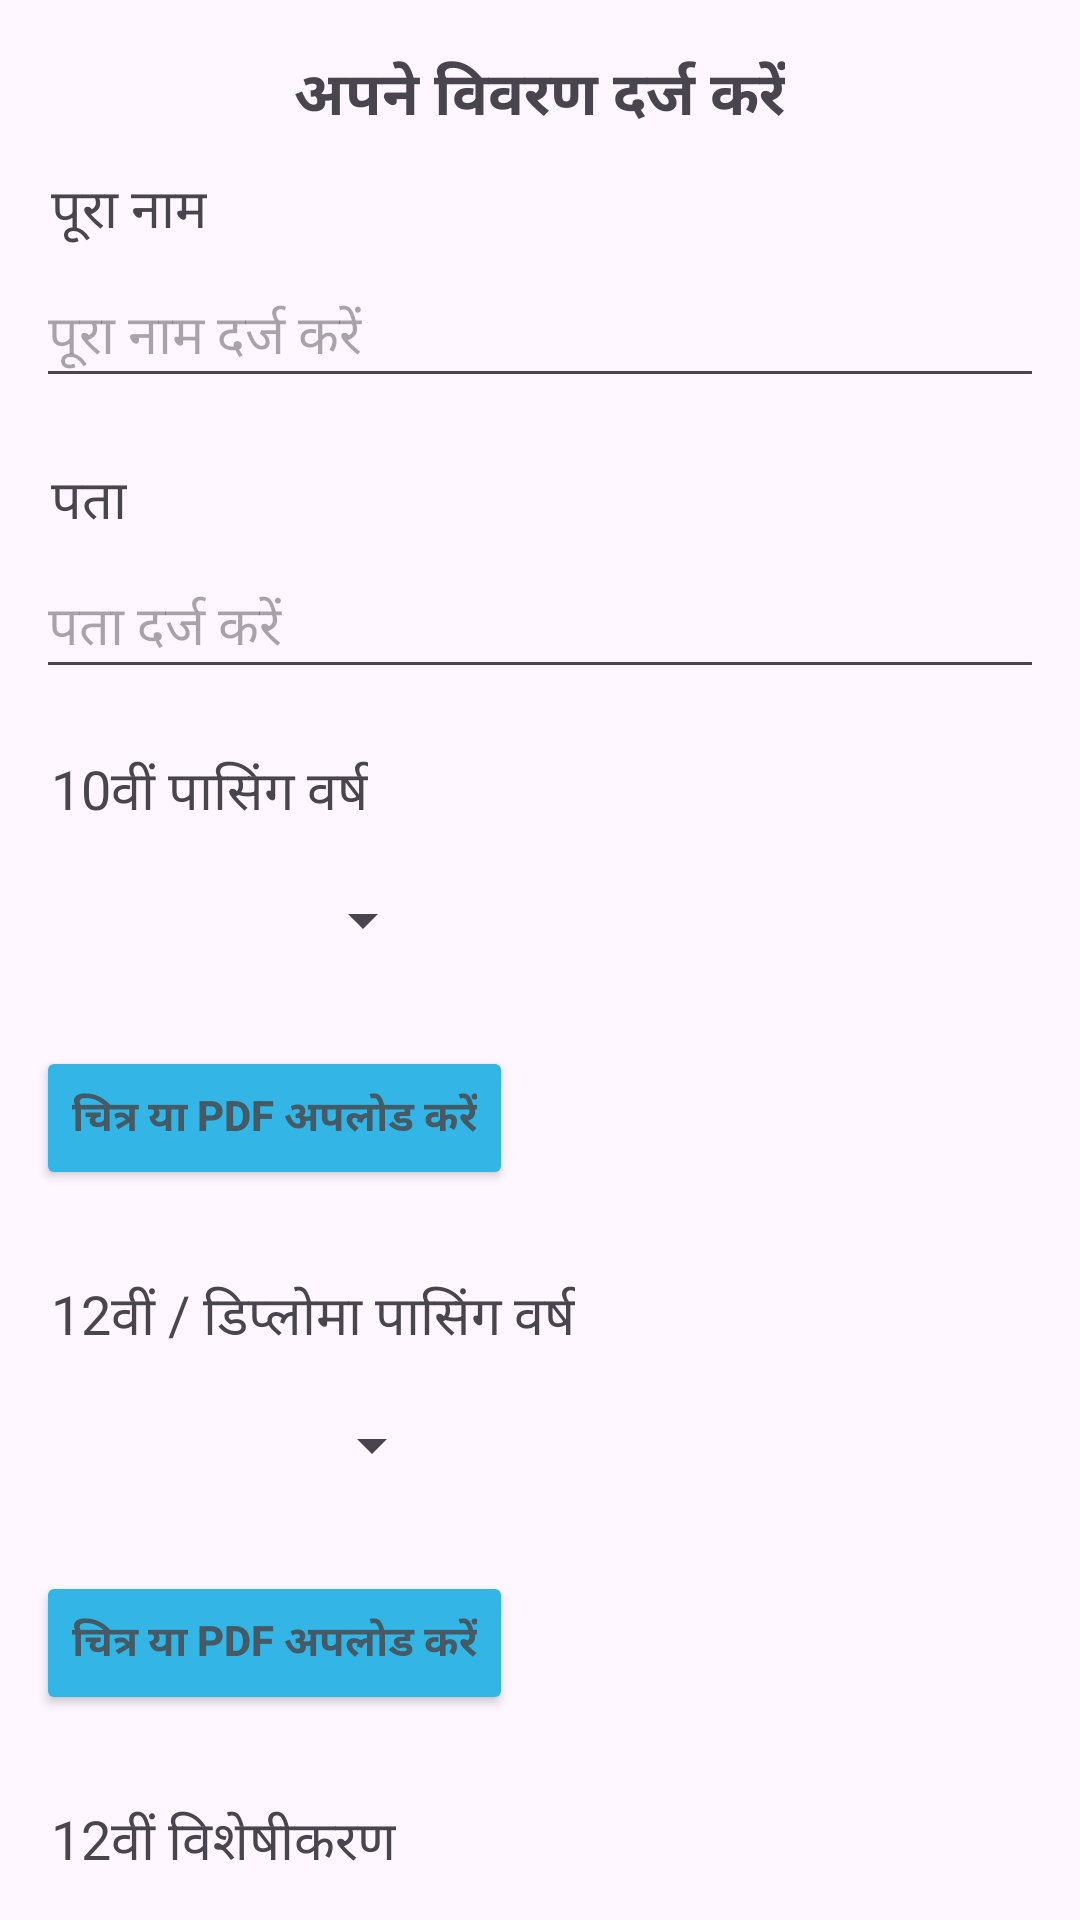

Here is an Android app screen rendered from its layout file. Give the layout XML and the strings, colors and styles it references.
<!-- AndroidManifest.xml: application theme Theme.JobData -->
<!-- res/layout/activity_main_hindi.xml -->
<?xml version="1.0" encoding="utf-8"?>
<ScrollView xmlns:android="http://schemas.android.com/apk/res/android"
    xmlns:tools="http://schemas.android.com/tools"
    android:layout_width="match_parent"
    android:layout_height="match_parent"
    xmlns:app="http://schemas.android.com/apk/res-auto"
    android:orientation="vertical"
    android:padding="12dp"
    android:scrollbars="none">

    <LinearLayout
        android:layout_width="match_parent"
        android:layout_height="wrap_content"
        android:orientation="vertical">

        <TextView
            android:layout_width="wrap_content"
            android:layout_height="wrap_content"
            android:padding="5dp"
            android:layout_gravity="center"
            android:text="अपने विवरण दर्ज करें"
            android:textSize="20sp"
            android:textStyle="bold"
            tools:ignore="HardcodedText" />

        <TextView
            android:layout_width="wrap_content"
            android:layout_height="wrap_content"
            android:text="पूरा नाम"
            android:textSize="18sp"
            android:padding="5dp"
            tools:ignore="HardcodedText" />

        <EditText
            android:id="@+id/editTextFullName"
            android:layout_width="match_parent"
            android:layout_height="wrap_content"
            android:hint="पूरा नाम दर्ज करें"
            tools:ignore="Autofill,HardcodedText,TextFields,VisualLintTextFieldSize" />

        <TextView
            android:layout_width="wrap_content"
            android:layout_height="wrap_content"
            android:layout_marginTop="16dp"
            android:text="पता"
            android:textSize="18sp"
            android:padding="5dp"
            tools:ignore="HardcodedText" />

        <EditText
            android:id="@+id/editTextAddress"
            android:layout_width="match_parent"
            android:layout_height="wrap_content"
            android:hint="पता दर्ज करें"
            tools:ignore="Autofill,HardcodedText,TextContrastCheck,TextFields,VisualLintTextFieldSize" />

        <TextView
            android:layout_width="wrap_content"
            android:layout_height="wrap_content"
            android:layout_marginTop="16dp"
            android:text="10वीं पासिंग वर्ष"
            android:textSize="18sp"
            android:padding="5dp"
            tools:ignore="HardcodedText" />

        <Spinner
            android:id="@+id/spinner10thYear"
            android:layout_width="133dp"
            android:layout_height="wrap_content"
            android:minHeight="48dp"
            android:padding="3dp"
            tools:ignore="TouchTargetSizeCheck" />

        <LinearLayout
            android:layout_width="match_parent"
            android:layout_height="wrap_content"
            android:orientation="horizontal"
            android:layout_marginTop="6dp">

            <Button
                android:id="@+id/buttonUploadFile_10"
                android:layout_width="wrap_content"
                android:layout_height="wrap_content"
                android:layout_marginTop="12dp"
                android:textColor="#455A64"
                android:textStyle="bold"
                android:backgroundTint="#ff33b5e5"
                android:text="चित्र या PDF अपलोड करें"
                tools:ignore="DuplicateSpeakableTextCheck,HardcodedText" />

        </LinearLayout>

        <TextView
            android:layout_width="wrap_content"
            android:layout_height="wrap_content"
            android:layout_marginTop="24dp"
            android:text="12वीं / डिप्लोमा पासिंग वर्ष"
            android:textSize="18sp"
            android:padding="5dp"
            tools:ignore="HardcodedText" />

        <Spinner
            android:id="@+id/spinner12thYear"
            android:layout_width="136dp"
            android:layout_height="wrap_content"
            android:minHeight="48dp"
            android:padding="3dp" />

        <LinearLayout
            android:layout_width="match_parent"
            android:layout_height="wrap_content"
            android:orientation="horizontal"
            android:layout_marginTop="6dp">

            <Button
                android:id="@+id/buttonUploadFile_12"
                android:layout_width="wrap_content"
                android:layout_height="wrap_content"
                android:backgroundTint="#ff33b5e5"
                android:textColor="#455A64"
                android:layout_marginTop="12dp"
                android:textStyle="bold"
                android:text="चित्र या PDF अपलोड करें"
                tools:ignore="HardcodedText" />

        </LinearLayout>

        <TextView
            android:layout_width="wrap_content"
            android:layout_height="wrap_content"
            android:layout_marginTop="24dp"
            android:text="12वीं विशेषीकरण"
            android:textSize="18sp"
            android:padding="5dp"
            tools:ignore="HardcodedText" />

        <Spinner
            android:id="@+id/spinner12thSpecialization"
            android:layout_width="141dp"
            android:layout_height="wrap_content"
            android:minHeight="48dp"
            android:padding="3dp" />

        <TextView
            android:layout_width="wrap_content"
            android:layout_height="wrap_content"
            android:layout_marginTop="16dp"
            android:text="डिप्लोमा विशेषीकरण"
            android:textSize="18sp"
            android:padding="5dp"
            tools:ignore="HardcodedText" />

        <EditText
            android:id="@+id/editTextDiplomaSpecialization"
            android:layout_width="match_parent"
            android:layout_height="wrap_content"
            android:hint="डिप्लोमा विशेषीकरण दर्ज करें"
            tools:ignore="Autofill,HardcodedText,TextFields,VisualLintTextFieldSize,TextContrastCheck" />

        <TextView
            android:layout_width="wrap_content"
            android:layout_height="wrap_content"
            android:layout_marginTop="16dp"
            android:text="अतिरिक्त कौशल"
            android:textSize="18sp"
            android:padding="5dp"
            tools:ignore="HardcodedText" />

        <EditText
            android:id="@+id/editTextSkills"
            android:layout_width="match_parent"
            android:layout_height="wrap_content"
            android:hint="अन्य कौशल दर्ज करें"
            tools:ignore="Autofill,HardcodedText,TextFields,VisualLintTextFieldSize,TextContrastCheck" />

        <Button
            android:id="@+id/buttonSubmit"
            android:layout_width="wrap_content"
            android:layout_height="wrap_content"
            android:layout_alignParentBottom="true"
            android:layout_gravity="bottom|end"
            android:layout_marginTop="24dp"
            android:layout_marginEnd="32dp"
            android:text="जमा करें"
            tools:ignore="HardcodedText,ObsoleteLayoutParam,TouchTargetSizeCheck" />
        <com.airbnb.lottie.LottieAnimationView
            android:id="@+id/activity_splash"
            android:layout_width="match_parent"
            android:layout_height="wrap_content"
            app:layout_constraintBottom_toBottomOf="parent"
            app:layout_constraintEnd_toEndOf="parent"
            app:layout_constraintStart_toStartOf="parent"
            app:layout_constraintTop_toTopOf="parent"
            app:lottie_rawRes="@raw/paytmanimation"
            android:visibility="visible"
            app:lottie_autoPlay="true"
            app:lottie_loop="false" />


    </LinearLayout>

</ScrollView>
<!-- resources referenced by this layout -->
<resources>
  <style name="Theme.JobData" parent="Base.Theme.JobData" />
  <style name="Base.Theme.JobData" parent="Theme.Material3.Light.NoActionBar">
          
          
      </style>
</resources>
